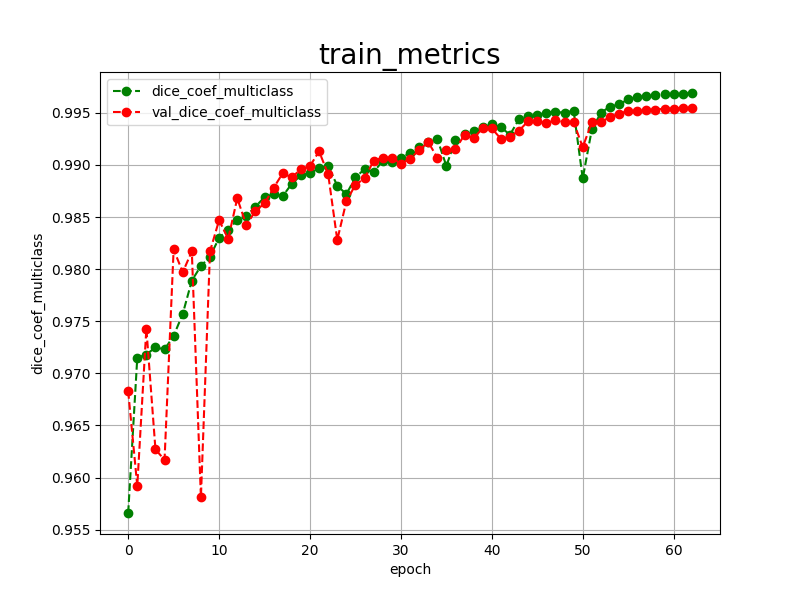

Values plotted in this chart, from the file beside it:
epoch, dice_coef_multiclass, val_dice_coef_multiclass, 
0, 0.9566, 0.9683
1, 0.9715, 0.9592
2, 0.9718, 0.9743
3, 0.9725, 0.9627
4, 0.9723, 0.9617
5, 0.9736, 0.9819
6, 0.9757, 0.9797
7, 0.9789, 0.9817
8, 0.9803, 0.9581
9, 0.9812, 0.9817
10, 0.9830, 0.9847
11, 0.9838, 0.9829
12, 0.9847, 0.9868
13, 0.9851, 0.9842
14, 0.9860, 0.9856
15, 0.9869, 0.9863
16, 0.9872, 0.9878
17, 0.9870, 0.9892
18, 0.9882, 0.9888
19, 0.9890, 0.9896
20, 0.9892, 0.9899
21, 0.9897, 0.9913
22, 0.9899, 0.9891
23, 0.9880, 0.9828
24, 0.9872, 0.9865
25, 0.9888, 0.9881
26, 0.9896, 0.9887
27, 0.9893, 0.9904
28, 0.9904, 0.9907
29, 0.9903, 0.9907
30, 0.9907, 0.9901
31, 0.9911, 0.9906
32, 0.9917, 0.9914
33, 0.9922, 0.9922
34, 0.9925, 0.9907
35, 0.9899, 0.9914
36, 0.9924, 0.9915
37, 0.9930, 0.9929
38, 0.9933, 0.9926
39, 0.9936, 0.9935
40, 0.9939, 0.9935
41, 0.9936, 0.9925
42, 0.9929, 0.9927
43, 0.9944, 0.9933
44, 0.9947, 0.9942
45, 0.9948, 0.9942
46, 0.9950, 0.9940
47, 0.9951, 0.9943
48, 0.9950, 0.9941
49, 0.9952, 0.9941
50, 0.9887, 0.9917
51, 0.9934, 0.9941
52, 0.9950, 0.9941
53, 0.9956, 0.9946
54, 0.9958, 0.9949
55, 0.9963, 0.9952
56, 0.9965, 0.9952
57, 0.9966, 0.9953
58, 0.9967, 0.9953
59, 0.9968, 0.9954
... 3 more rows
